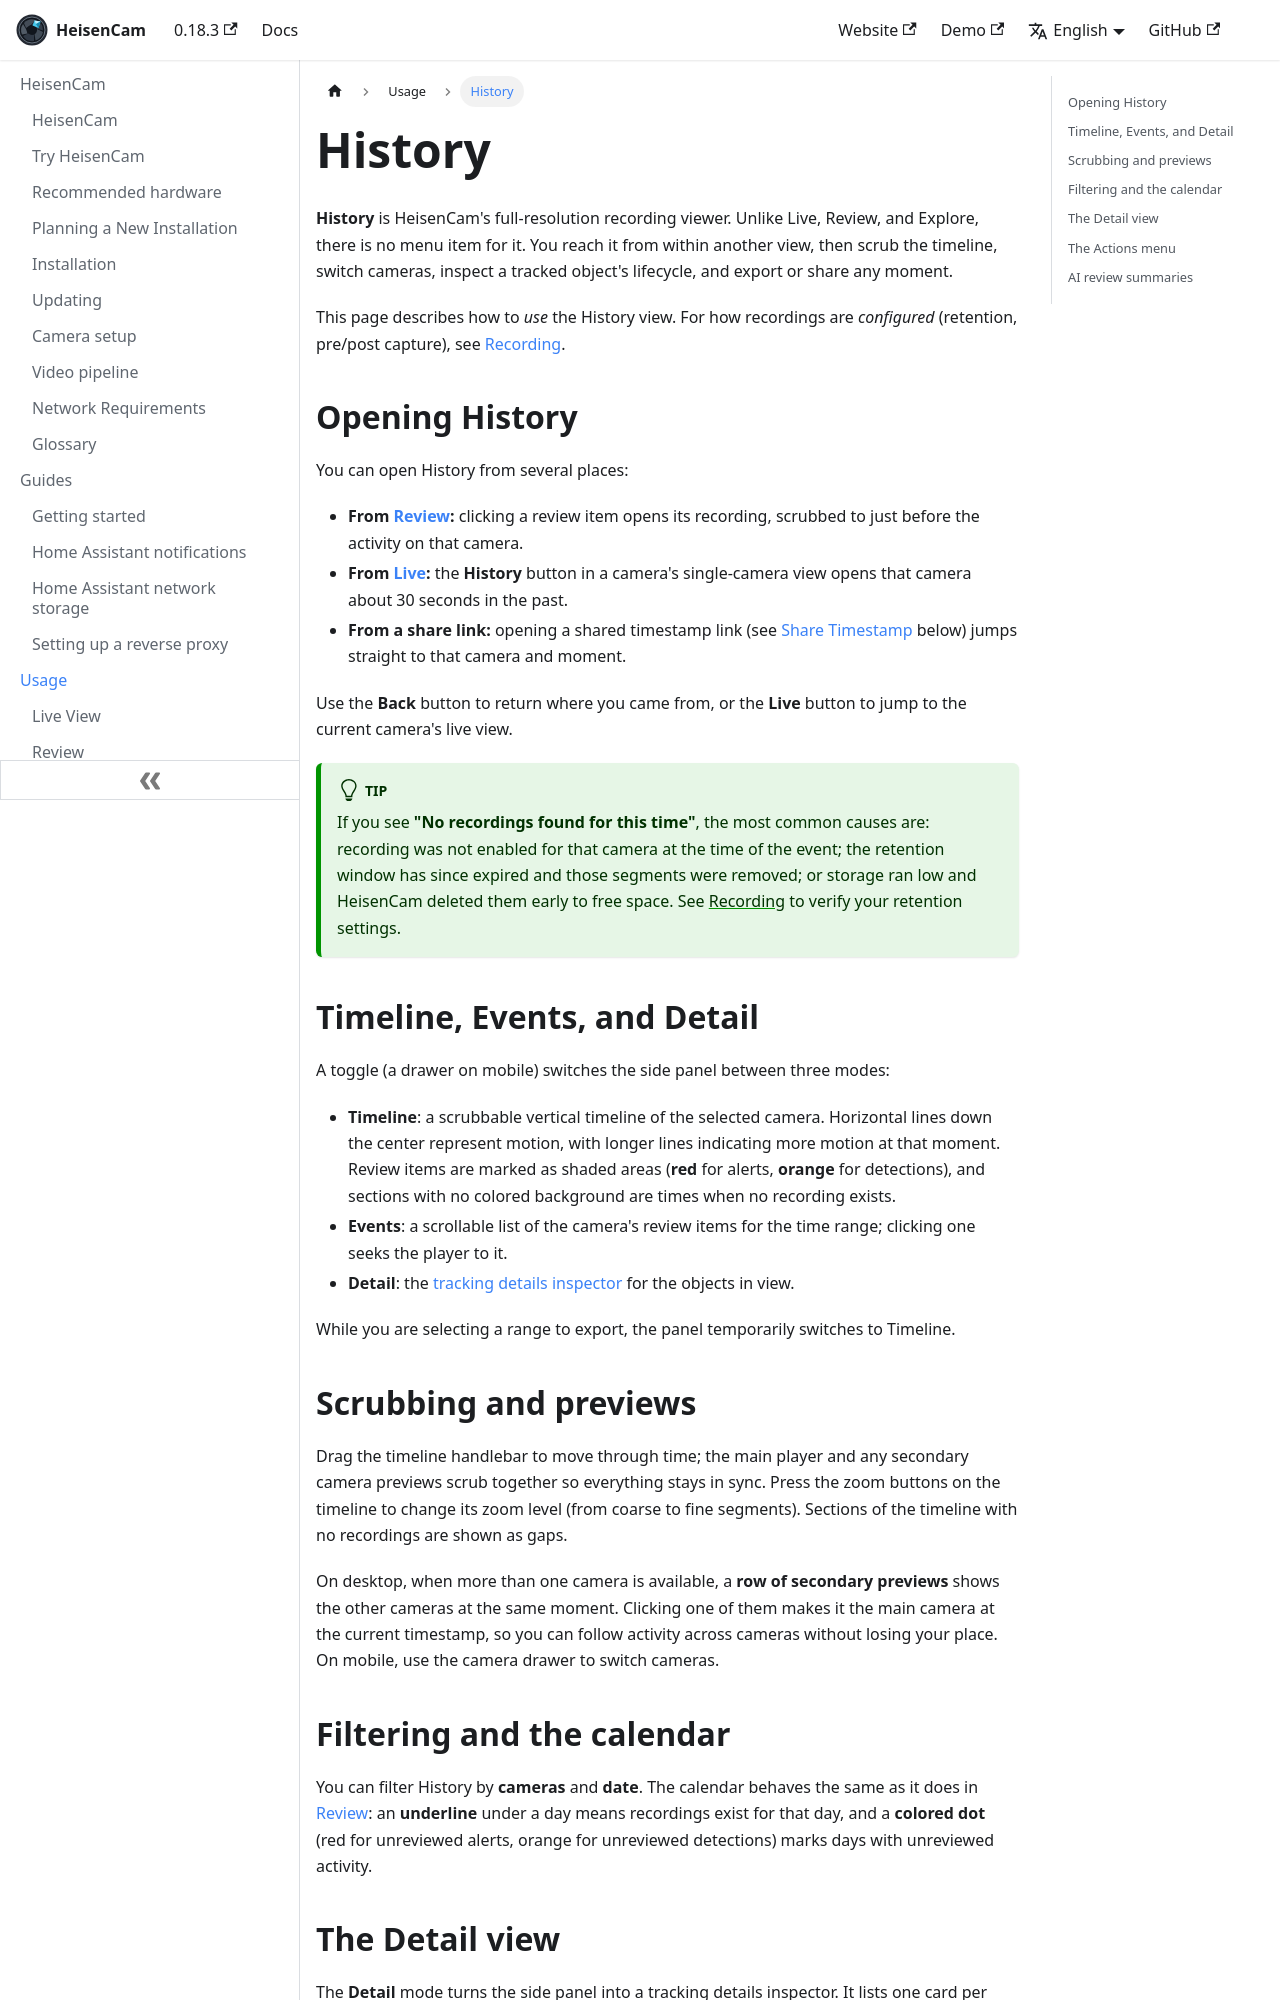

repository: kzkvv/heisencam · page: docs/usage/history/index.html · generator: docusaurus

---
id: history
title: History
---

import NavPath from "@site/src/components/NavPath";

**History** is HeisenCam's full-resolution recording viewer. Unlike Live, Review, and Explore, there is no menu item for it. You reach it from within another view, then scrub the timeline, switch cameras, inspect a tracked object's lifecycle, and export or share any moment.

This page describes how to _use_ the History view. For how recordings are _configured_ (retention, pre/post capture), see [Recording](/configuration/record).

## Opening History

You can open History from several places:

- **From [Review](/usage/review):** clicking a review item opens its recording, scrubbed to just before the activity on that camera.
- **From [Live](/usage/live):** the **History** button in a camera's single-camera view opens that camera about 30 seconds in the past.
- **From a share link:** opening a shared timestamp link (see [Share Timestamp](#the-actions-menu) below) jumps straight to that camera and moment.

Use the **Back** button to return where you came from, or the **Live** button to jump to the current camera's live view.

:::tip

If you see **"No recordings found for this time"**, the most common causes are: recording was not enabled for that camera at the time of the event; the retention window has since expired and those segments were removed; or storage ran low and HeisenCam deleted them early to free space. See [Recording](/configuration/record) to verify your retention settings.

:::

## Timeline, Events, and Detail

A toggle (a drawer on mobile) switches the side panel between three modes:

- **Timeline**: a scrubbable vertical timeline of the selected camera. Horizontal lines down the center represent motion, with longer lines indicating more motion at that moment. Review items are marked as shaded areas (**red** for alerts, **orange** for detections), and sections with no colored background are times when no recording exists.
- **Events**: a scrollable list of the camera's review items for the time range; clicking one seeks the player to it.
- **Detail**: the [tracking details inspector](#the-detail-view) for the objects in view.

While you are selecting a range to export, the panel temporarily switches to Timeline.

## Scrubbing and previews

Drag the timeline handlebar to move through time; the main player and any secondary camera previews scrub together so everything stays in sync. Press the zoom buttons on the timeline to change its zoom level (from coarse to fine segments). Sections of the timeline with no recordings are shown as gaps.

On desktop, when more than one camera is available, a **row of secondary previews** shows the other cameras at the same moment. Clicking one of them makes it the main camera at the current timestamp, so you can follow activity across cameras without losing your place. On mobile, use the camera drawer to switch cameras.

## Filtering and the calendar

You can filter History by **cameras** and **date**. The calendar behaves the same as it does in [Review](/usage/review#filtering-and-the-calendar): an **underline** under a day means recordings exist for that day, and a **colored dot** (red for unreviewed alerts, orange for unreviewed detections) marks days with unreviewed activity.
